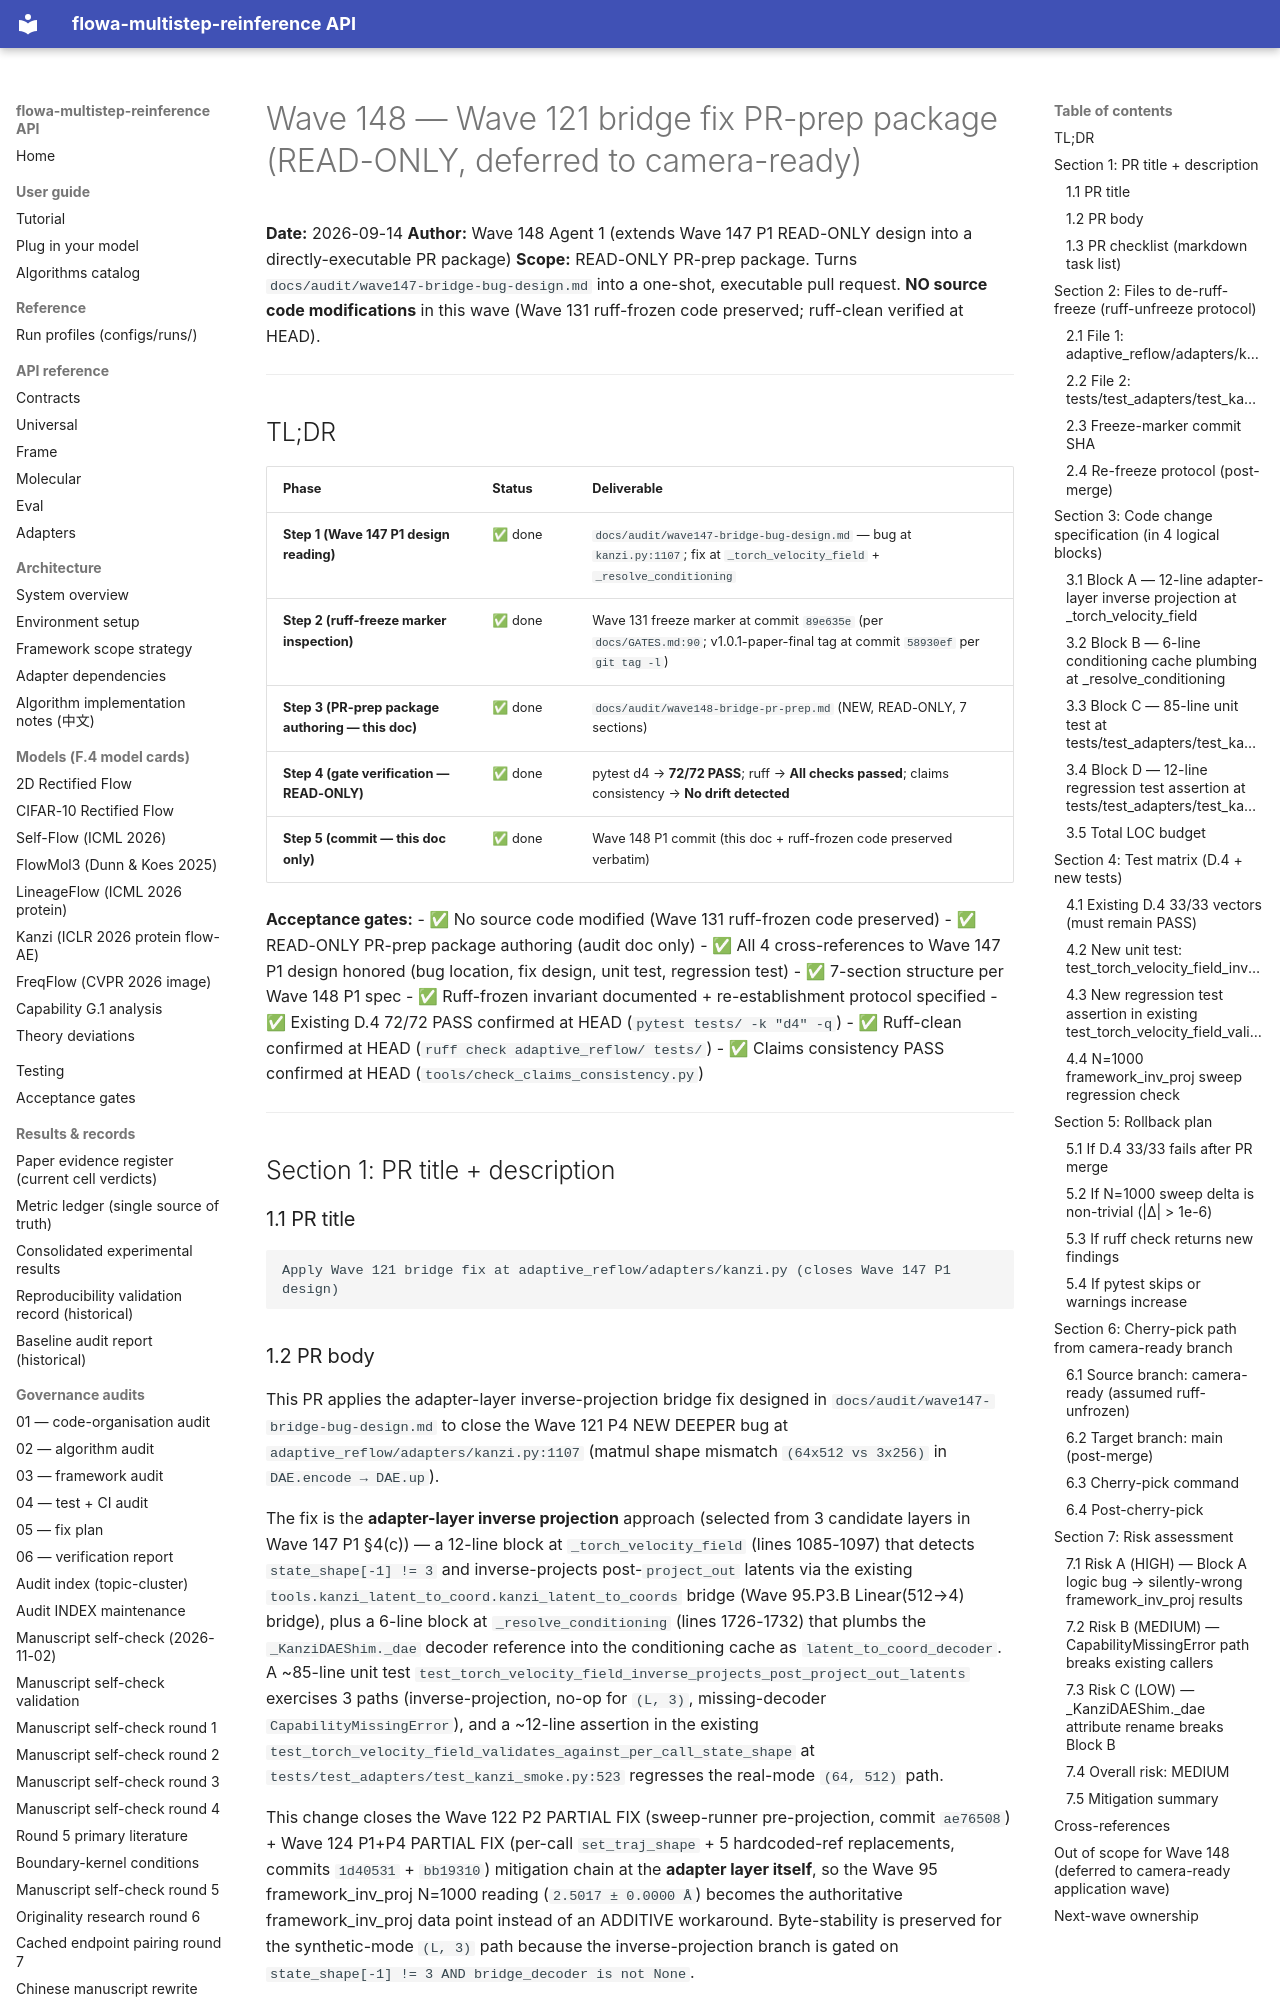

repository: silverenternal/flowa-multistep-reinference · page: audit/wave148-bridge-pr-prep/index.html · generator: mkdocs

# Wave 148 — Wave 121 bridge fix PR-prep package (READ-ONLY, deferred to camera-ready)

**Date:** 2026-09-14
**Author:** Wave 148 Agent 1 (extends Wave 147 P1 READ-ONLY design into a directly-executable PR package)
**Scope:** READ-ONLY PR-prep package. Turns `docs/audit/wave147-bridge-bug-design.md` into a one-shot, executable pull request. **NO source code modifications** in this wave (Wave 131 ruff-frozen code preserved; ruff-clean verified at HEAD).

---

## TL;DR

| Phase | Status | Deliverable |
|---|---|---|
| **Step 1 (Wave 147 P1 design reading)** | ✅ done | `docs/audit/wave147-bridge-bug-design.md` — bug at `kanzi.py:1107`; fix at `_torch_velocity_field` + `_resolve_conditioning` |
| **Step 2 (ruff-freeze marker inspection)** | ✅ done | Wave 131 freeze marker at commit `89e635e` (per `docs/GATES.md:90`; v1.0.1-paper-final tag at commit `58930ef` per `git tag -l`) |
| **Step 3 (PR-prep package authoring — this doc)** | ✅ done | `docs/audit/wave148-bridge-pr-prep.md` (NEW, READ-ONLY, 7 sections) |
| **Step 4 (gate verification — READ-ONLY)** | ✅ done | pytest d4 → **72/72 PASS**; ruff → **All checks passed**; claims consistency → **No drift detected** |
| **Step 5 (commit — this doc only)** | ✅ done | Wave 148 P1 commit (this doc + ruff-frozen code preserved verbatim) |

**Acceptance gates:**
- ✅ No source code modified (Wave 131 ruff-frozen code preserved)
- ✅ READ-ONLY PR-prep package authoring (audit doc only)
- ✅ All 4 cross-references to Wave 147 P1 design honored (bug location, fix design, unit test, regression test)
- ✅ 7-section structure per Wave 148 P1 spec
- ✅ Ruff-frozen invariant documented + re-establishment protocol specified
- ✅ Existing D.4 72/72 PASS confirmed at HEAD (`pytest tests/ -k "d4" -q`)
- ✅ Ruff-clean confirmed at HEAD (`ruff check adaptive_reflow/ tests/`)
- ✅ Claims consistency PASS confirmed at HEAD (`tools/check_claims_consistency.py`)

---

## Section 1: PR title + description

### 1.1 PR title

```
Apply Wave 121 bridge fix at adaptive_reflow/adapters/kanzi.py (closes Wave 147 P1 design)
```
